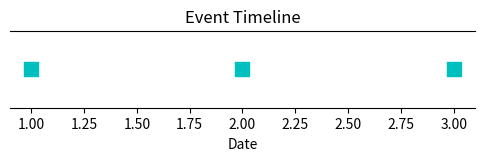

Here is the Python script that generated this plot:
# -*- coding: utf-8 -*-
"""
Created on Thu Oct 29 23:34:53 2015

[redacted]
"""
import datetime
import matplotlib.pyplot as plt

#axes = Figure().add_subplot(111)
fig, axes = plt.subplots(figsize = (6, 1))

x = [1,2,3] #These are just for testing purposes


plt.scatter(x,[1]*len(x), color = 'c', s = 100, marker = 's')
plt.xlabel('Date')
plt.title('Event Timeline')

axes.yaxis.set_visible(False)
axes.spines['right'].set_visible(False)
axes.spines['left'].set_visible(False)
#axes.spines['top'].set_visible(False)
#axes.xaxis.set_ticks_position('bottom')


plt.show()
